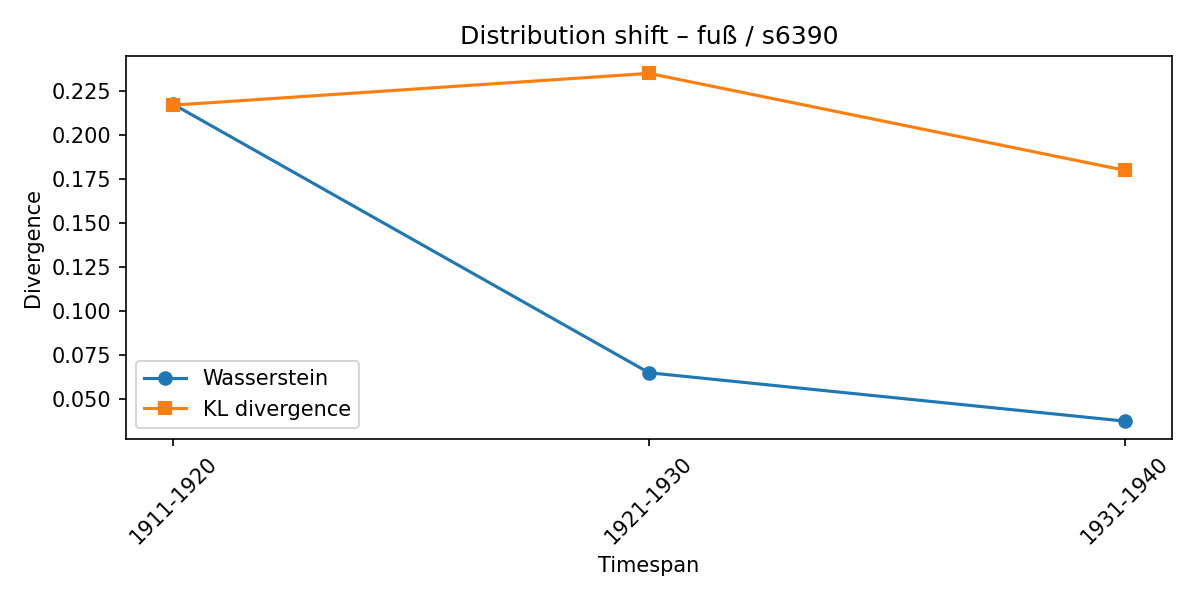

The table this chart was drawn from, first rows:
synset, lexeme, from_timespan, to_timespan, wasserstein, kl_divergence
s6390, fuß, 1901-1910, 1911-1920, 0.2173, 0.2168
s6390, fuß, 1911-1920, 1921-1930, 0.0649, 0.2349
s6390, fuß, 1921-1930, 1931-1940, 0.03743, 0.1799
